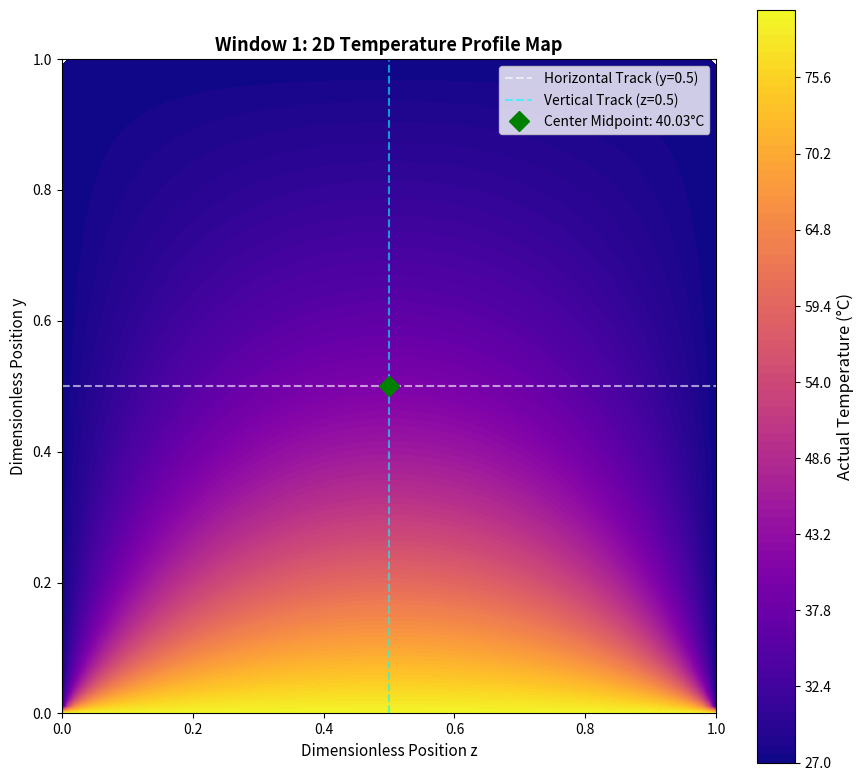
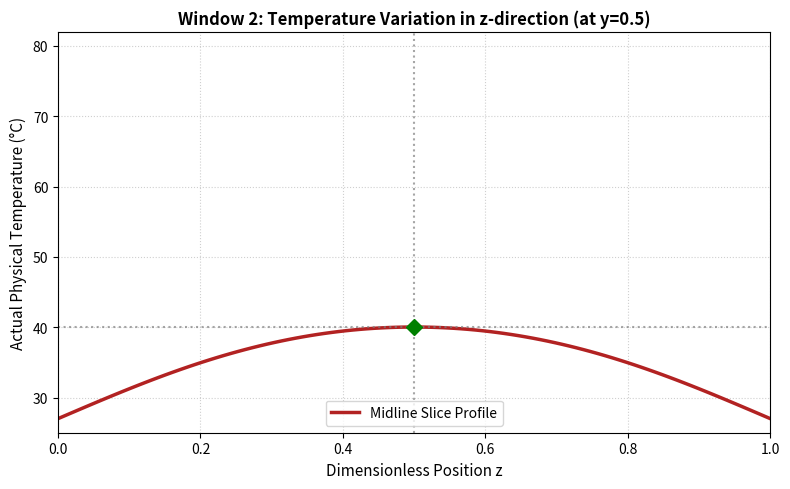
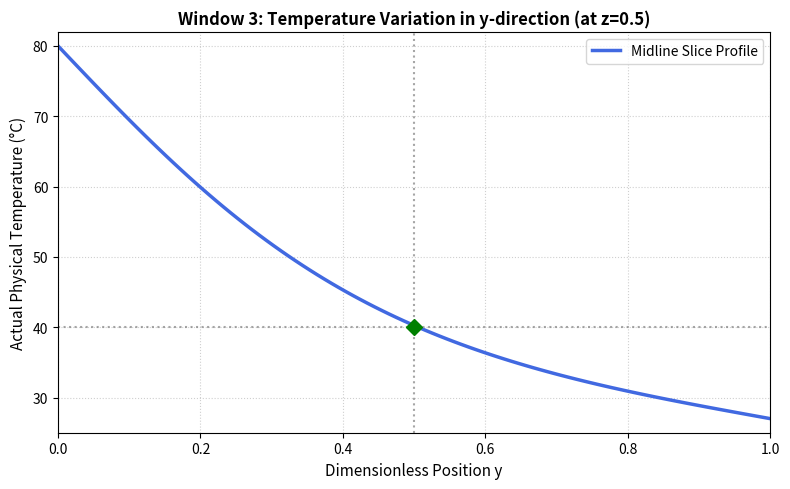

Write Python code to recreate these figures, in order.
import numpy as np
import matplotlib.pyplot as plt

# ==========================================
# 1. PARAMETERS & GEOMETRY (1x1 Square)
# ==========================================
T_max = 80.0     # Hot boundary temperature (°C)
T_min = 27.0     # Cold boundary temperature (°C)

# Mesh Resolution for the Normalized Domain
Nz, Ny = 100, 100
z = np.linspace(0, 1, Nz)
y = np.linspace(0, 1, Ny)
Z, Y = np.meshgrid(z, y, indexing='ij')

# Initialize the dimensionless temperature matrix (theta) to zero
theta = np.zeros((Nz, Ny))

# ==========================================
# 2. EVALUATE THE FOURIER SERIES EQUATION
# ==========================================
max_terms = 100  # Number of terms to guarantee strict analytical convergence

for i in range(max_terms):
    n = 2 * i + 1  # Generates only odd modes: 1, 3, 5, 7...
    
    # Exact Fourier coefficient derived via orthogonality filtering
    Cn = 4 / (n * np.pi * np.sinh(n * np.pi))
    
    # Spatial structural wave modes
    sin_term = np.sin(n * np.pi * Z)
    sinh_term = np.sinh(n * np.pi * (1 - Y))
    
    # Accumulate current mode contribution
    theta += Cn * sin_term * sinh_term

# Explicitly override the hot baseline boundary to remove mathematical truncation ripples
theta[:, 0] = 1.0

# ==========================================
# 3. BACK-CONVERSION TO PHYSICAL TEMPERATURE (T)
# ==========================================
# Transformation Formula: T = theta * (T_max - T_min) + T_min
T_physical = theta * (T_max - T_min) + T_min

# ==========================================
# 4. EXTRACTION OF CRITICAL DATA & SLICES
# ==========================================
mid_z_idx = Nz // 2
mid_y_idx = Ny // 2

# Extract individual coordinate points for center assessment
theta_mid = theta[mid_z_idx, mid_y_idx]
T_mid = T_physical[mid_z_idx, mid_y_idx]

# Slice 1: Temperature along the z-direction crossing the midline (y = 0.5)
T_slice_z = T_physical[:, mid_y_idx]

# Slice 2: Temperature along the y-direction crossing the midline (z = 0.5)
T_slice_y = T_physical[mid_z_idx, :]

# ==========================================
# 5. TERMINAL METRICS MONITOR
# ==========================================
print("=" * 60)
print(f"{'CONSOLIDATED ANALYTICAL PROFILE OUTPUT':^60}")
print("=" * 60)
print(f"Evaluated Geometry Matrix : {Nz} x {Ny} Points")
print(f"Fourier Series Extent     : Computed up to {2*max_terms-1} expansion modes")
print("-" * 60)
print(f"Dimensionless Center Value (theta)  : {theta_mid:.4f}")
print(f"Actual Physical Core Temp (T_mid)  : {T_mid:.2f}°C")
print("=" * 60)

# ==========================================
# 6. SEPARATED GRAPH VISUALIZATION WINDOWS
# ==========================================

# --- WINDOW 1: 2D Contour Map ---
plt.figure(1, figsize=(9, 8))
contour = plt.contourf(Z, Y, T_physical, levels=100, cmap='plasma')
cbar = plt.colorbar(contour)
cbar.set_label('Actual Temperature (°C)', fontsize=12)

# Overlay positional tracking cut lines on the map
plt.axhline(0.5, color='white', linestyle='--', alpha=0.6, label='Horizontal Track (y=0.5)')
plt.axvline(0.5, color='cyan', linestyle='--', alpha=0.6, label='Vertical Track (z=0.5)')
plt.plot(0.5, 0.5, 'gD', markersize=10, label=f'Center Midpoint: {T_mid:.2f}°C')

plt.title('Window 1: 2D Temperature Profile Map', fontsize=13, fontweight='bold')
plt.xlabel('Dimensionless Position z', fontsize=11)
plt.ylabel('Dimensionless Position y', fontsize=11)
plt.legend(loc='upper right')
plt.gca().set_aspect('equal')
plt.tight_layout()

# --- WINDOW 2: Horizontal z-direction Slice ---
plt.figure(2, figsize=(8, 5))
plt.plot(z, T_slice_z, color='firebrick', linewidth=2.5, label='Midline Slice Profile')
plt.axvline(0.5, color='gray', linestyle=':', alpha=0.7)
plt.axhline(T_mid, color='gray', linestyle=':', alpha=0.7)
plt.plot(0.5, T_mid, 'gD', markersize=8)

plt.title('Window 2: Temperature Variation in z-direction (at y=0.5)', fontsize=12, fontweight='bold')
plt.xlabel('Dimensionless Position z', fontsize=11)
plt.ylabel('Actual Physical Temperature (°C)', fontsize=11)
plt.xlim(0, 1)
plt.ylim(T_min - 2, T_max + 2)
plt.grid(True, linestyle=':', alpha=0.6)
plt.legend(loc='lower center')
plt.tight_layout()

# --- WINDOW 3: Vertical y-direction Slice ---
plt.figure(3, figsize=(8, 5))
plt.plot(y, T_slice_y, color='royalblue', linewidth=2.5, label='Midline Slice Profile')
plt.axvline(0.5, color='gray', linestyle=':', alpha=0.7)
plt.axhline(T_mid, color='gray', linestyle=':', alpha=0.7)
plt.plot(0.5, T_mid, 'gD', markersize=8)

plt.title('Window 3: Temperature Variation in y-direction (at z=0.5)', fontsize=12, fontweight='bold')
plt.xlabel('Dimensionless Position y', fontsize=11)
plt.ylabel('Actual Physical Temperature (°C)', fontsize=11)
plt.xlim(0, 1)
plt.ylim(T_min - 2, T_max + 2)
plt.grid(True, linestyle=':', alpha=0.6)
plt.legend(loc='upper right')
plt.tight_layout()

# Synchronously display all opened figures
plt.show()
